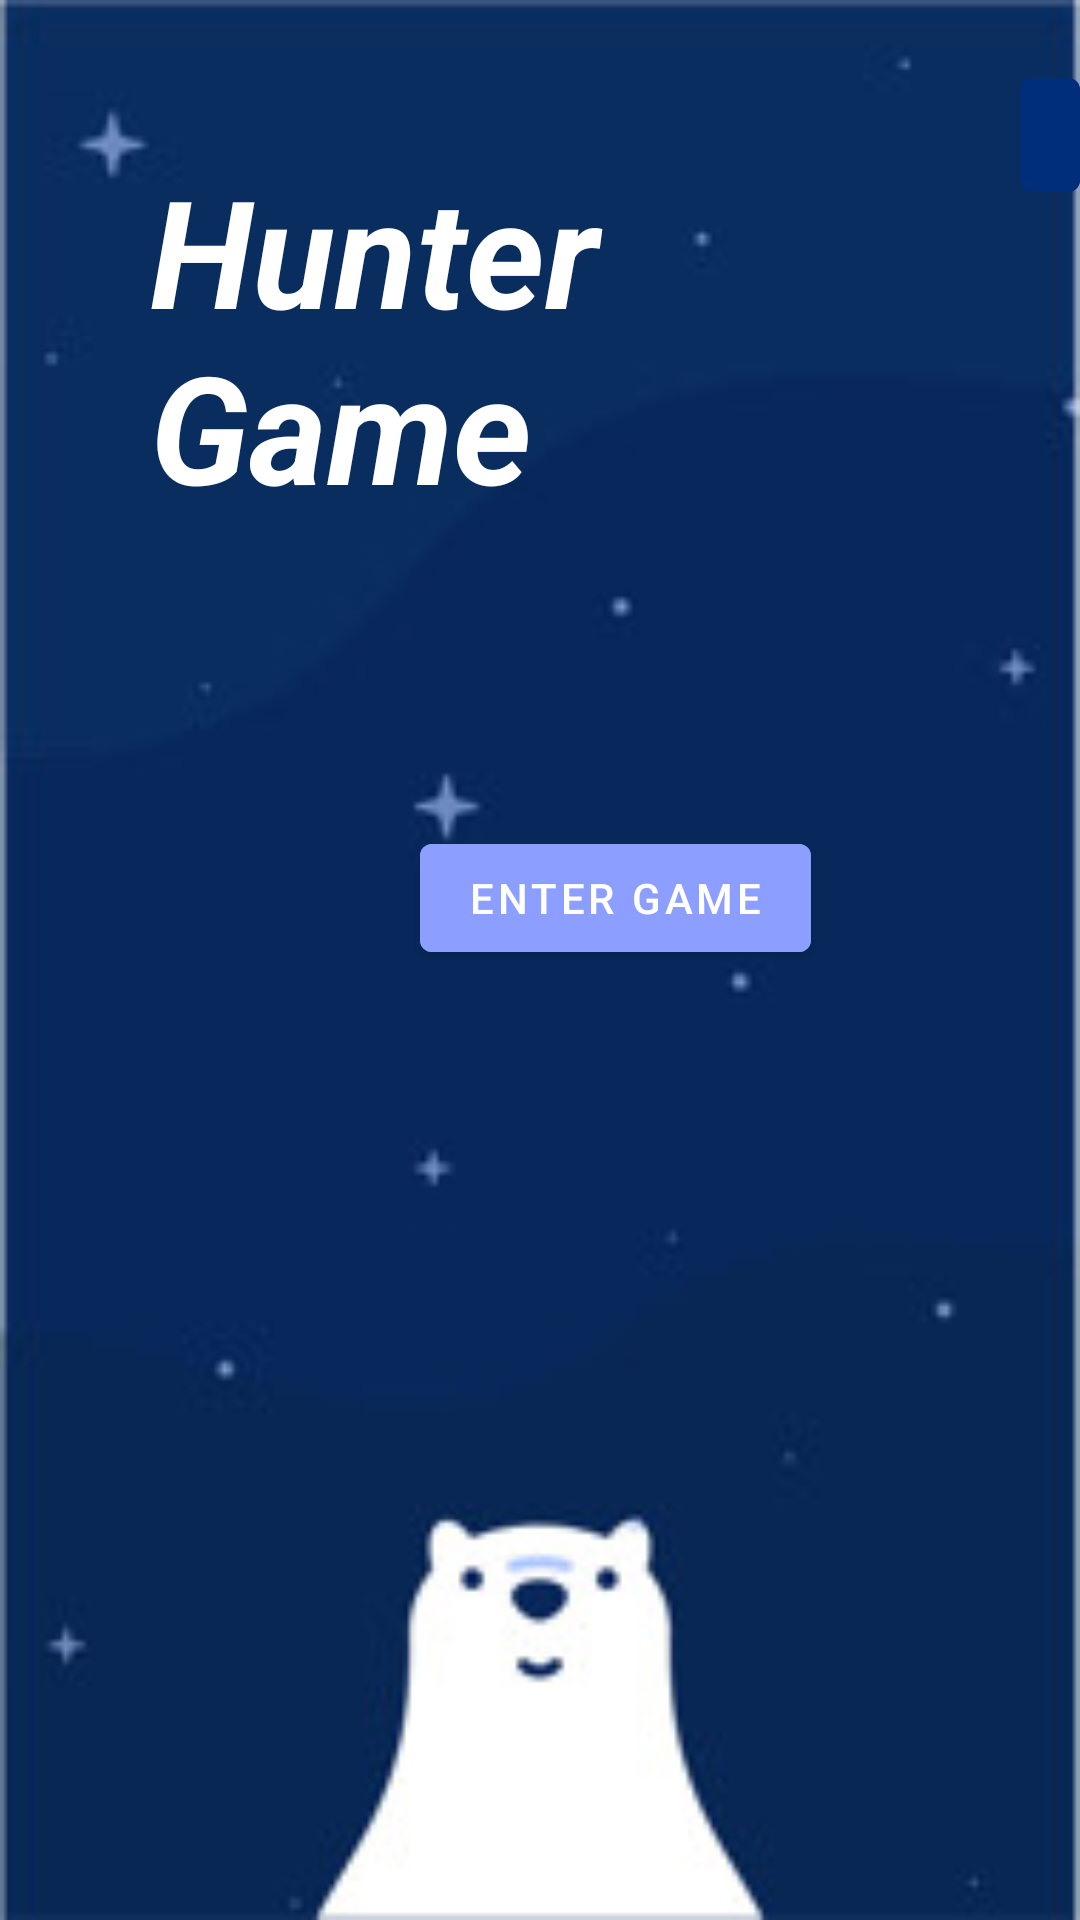

Produce the Android XML layout that renders to this screen, including the resource entries it uses.
<!-- AndroidManifest.xml: application theme Theme.Class22BAndAssignment1 -->
<!-- res/layout/activity_opening_screen.xml -->
<?xml version="1.0" encoding="utf-8"?>
<RelativeLayout xmlns:android="http://schemas.android.com/apk/res/android"
    xmlns:app="http://schemas.android.com/apk/res-auto"
    xmlns:tools="http://schemas.android.com/tools"
    android:layout_width="match_parent"
    android:layout_height="match_parent"
    android:background="@drawable/ic_openbackground"
    tools:context=".activities.Activity_OpeningScreen">

    <com.google.android.material.button.MaterialButton
        android:id="@+id/open_BTN_exit"
        android:layout_width="50dp"
        android:layout_height="50dp"
        android:layout_marginStart="340dp"
        android:layout_marginTop="20dp"
        app:icon="@drawable/ic_exit"
        android:backgroundTint="#002E7A"
        app:iconTint="#EFF5FF"
        app:iconSize="50dp"
        app:iconGravity="textStart"
        app:iconPadding="0dp">

    </com.google.android.material.button.MaterialButton>

    <androidx.appcompat.widget.LinearLayoutCompat
        android:layout_width="match_parent"
        android:layout_height="match_parent"
        android:orientation="vertical"
        android:padding="50dp">


        <com.google.android.material.textview.MaterialTextView
            android:id="@+id/open_LBL_title"
            android:layout_width="wrap_content"
            android:layout_height="wrap_content"
            android:layout_marginBottom="100dp"
            android:text="Hunter Game"
            android:textColor="@color/white"
            android:textSize="50dp"
            android:textStyle="italic|bold">

        </com.google.android.material.textview.MaterialTextView>

        <LinearLayout
            android:layout_width="wrap_content"
            android:layout_height="wrap_content"
            android:orientation="vertical">

            <com.google.android.material.button.MaterialButton
                android:id="@+id/open_BTN_startPlayer"
                android:layout_width="wrap_content"
                android:layout_height="wrap_content"
                android:layout_marginLeft="90dp"
                android:backgroundTint="#8C9EFF"
                android:text="enter game">

            </com.google.android.material.button.MaterialButton>

            <LinearLayout
                android:layout_width="wrap_content"
                android:layout_height="wrap_content"
                android:orientation="horizontal">

                <EditText
                    android:id="@+id/open_EDT_playerName"
                    android:layout_width="wrap_content"
                    android:layout_height="wrap_content"
                    android:layout_marginLeft="65dp"
                    android:hint="enter your name"
                    android:textColorHint="@color/white"
                    android:textSize="20dp"
                    android:visibility="invisible">

                </EditText>

                <com.google.android.material.button.MaterialButton
                    android:id="@+id/open_BTN_enterName"
                    android:layout_width="wrap_content"
                    android:layout_height="wrap_content"
                    android:backgroundTint="#8C9EFF"
                    android:text="enter"
                    android:visibility="invisible">

                </com.google.android.material.button.MaterialButton>

            </LinearLayout>


        </LinearLayout>


        <com.google.android.material.button.MaterialButton
            android:id="@+id/open_BTN_startButtons"
            android:layout_width="wrap_content"
            android:layout_height="wrap_content"
            android:layout_marginLeft="45dp"
            android:backgroundTint="#8C9EFF"
            android:text="start game - buttons"
            android:visibility="invisible">


        </com.google.android.material.button.MaterialButton>

        <com.google.android.material.button.MaterialButton
            android:id="@+id/open_BTN_startSensors"
            android:layout_width="wrap_content"
            android:layout_height="wrap_content"
            android:layout_marginLeft="45dp"
            android:backgroundTint="#8C9EFF"
            android:text="start game - sensors"
            android:visibility="invisible">

        </com.google.android.material.button.MaterialButton>

        <com.google.android.material.button.MaterialButton
            android:id="@+id/open_BTN_topTen"
            android:layout_width="wrap_content"
            android:layout_height="wrap_content"
            android:layout_marginLeft="54dp"
            android:backgroundTint="#8C9EFF"
            android:text="high score - top 10"
            android:visibility="invisible">

        </com.google.android.material.button.MaterialButton>


    </androidx.appcompat.widget.LinearLayoutCompat>

</RelativeLayout>
<!-- resources referenced by this layout -->
<resources>
  <!-- drawable ic_openbackground: jpg bitmap (drawable, 7840 bytes) -->
  <style name="Theme.Class22BAndAssignment1" parent="Theme.MaterialComponents.DayNight.DarkActionBar">
          
          <item name="colorPrimary">@color/purple_500</item>
          <item name="colorPrimaryVariant">@color/purple_700</item>
          <item name="colorOnPrimary">@color/white</item>
          
          <item name="colorSecondary">@color/teal_200</item>
          <item name="colorSecondaryVariant">@color/teal_700</item>
          <item name="colorOnSecondary">@color/black</item>
          
          <item name="android:statusBarColor" tools:targetApi="l">?attr/colorPrimaryVariant</item>
      </style>
  <!-- not gathered from this repository: default colours our renderer supplied (Android Studio template values) -->
  <color name="purple_500">#FF6200EE</color>
  <color name="purple_700">#FF3700B3</color>
  <color name="teal_200">#FF03DAC5</color>
  <color name="teal_700">#FF018786</color>
  <color name="black">#FF000000</color>
  <color name="white">#FFFFFFFF</color>
</resources>
